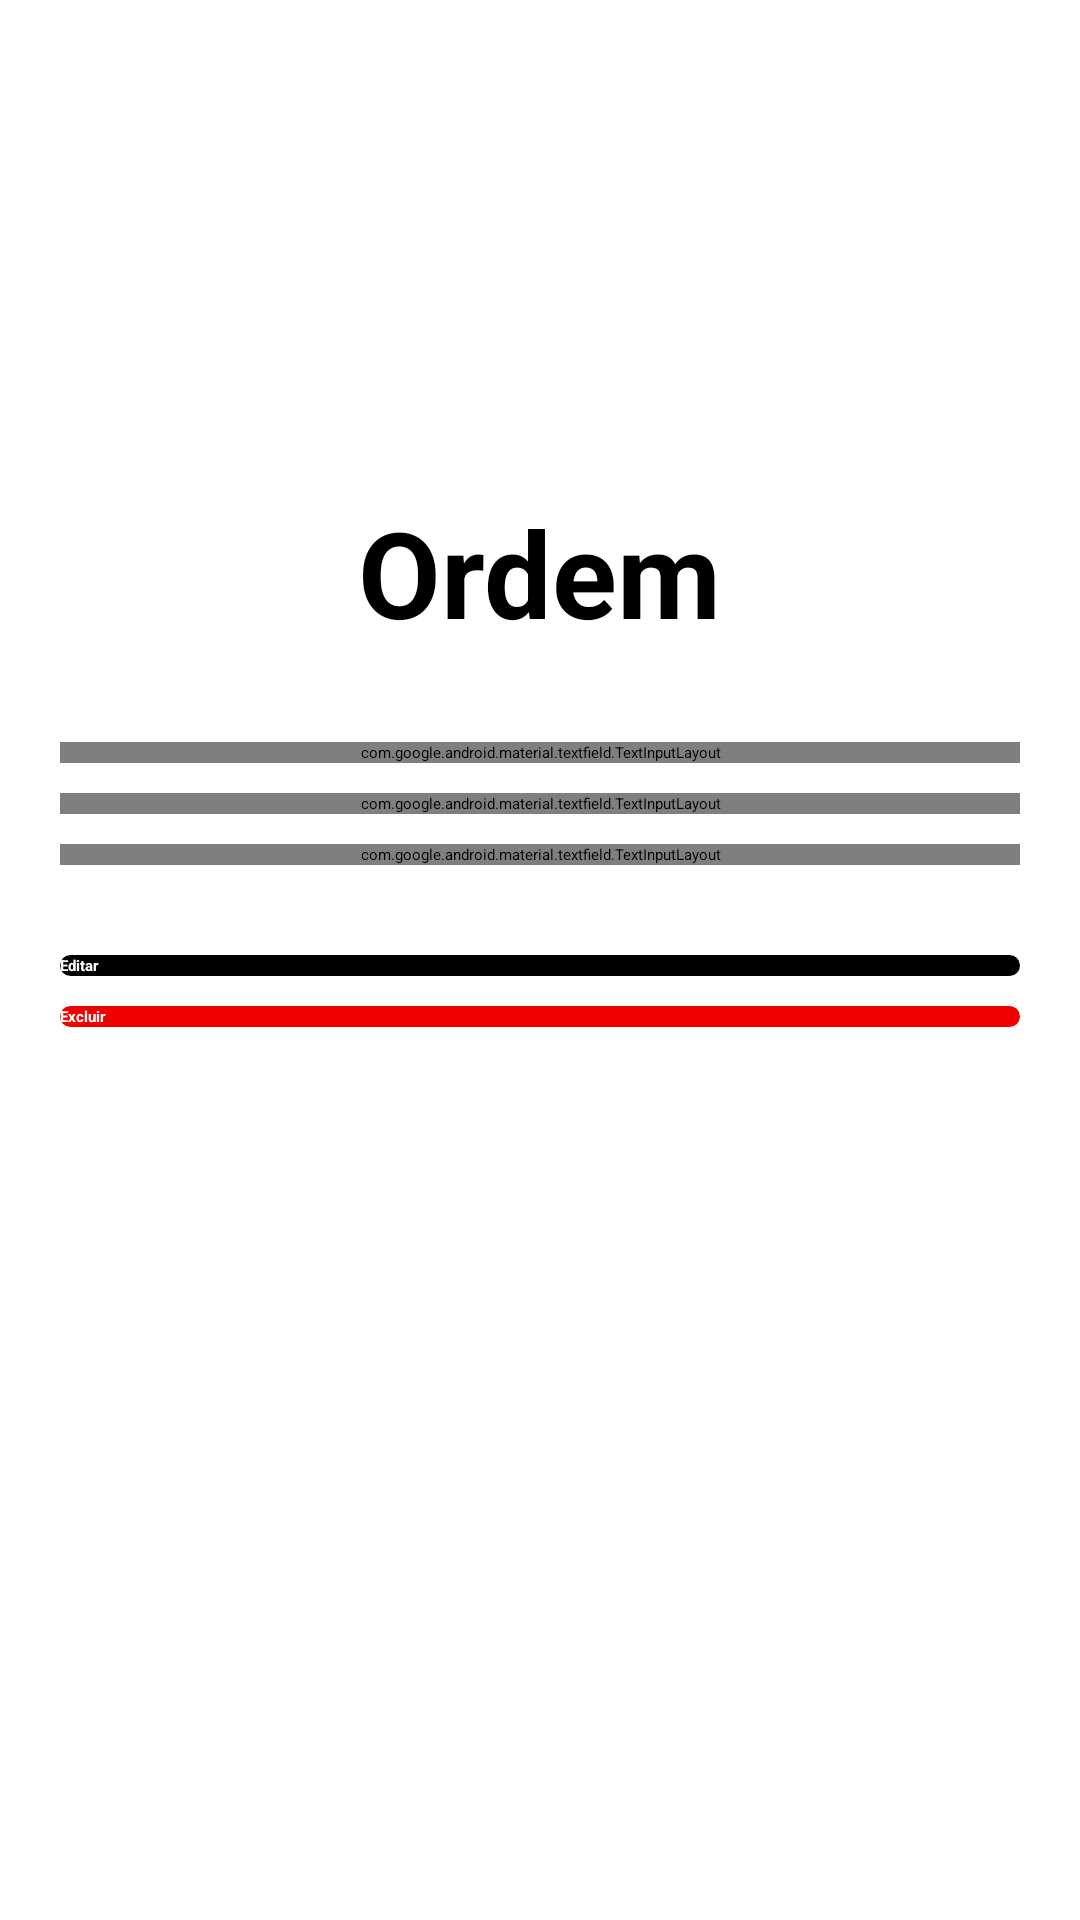

Here is an Android app screen rendered from its layout file. Give the layout XML and the strings, colors and styles it references.
<!-- AndroidManifest.xml: application theme Theme.ProjetoKotlin -->
<!-- res/layout/activity_editar_ordem.xml -->
<?xml version="1.0" encoding="utf-8"?>
<androidx.core.widget.NestedScrollView xmlns:android="http://schemas.android.com/apk/res/android"
    xmlns:app="http://schemas.android.com/apk/res-auto"
    android:layout_width="match_parent"
    android:layout_height="match_parent"
    android:fillViewport="true">

    <LinearLayout
        android:id="@+id/main"
        android:layout_width="match_parent"
        android:layout_height="match_parent"
        android:orientation="vertical"
        android:background="@color/backgroud">

        <TextView
            android:id="@+id/voltar"
            android:layout_width="wrap_content"
            android:layout_height="wrap_content"
            android:layout_marginTop="40dp"
            android:layout_marginEnd="350dp"
            android:background="@drawable/ic_voltar_nav"
            android:textColor="@color/black"
            android:textStyle="bold"
            android:layout_marginStart="20dp" />

        <TextView
            android:layout_width="wrap_content"
            android:layout_height="wrap_content"
            android:text="Ordem"
            android:textSize="40dp"
            android:textColor="@color/black"
            android:textStyle="bold"
            android:layout_gravity="center"
            android:layout_marginTop="90dp"
            android:layout_marginBottom="20dp" />

        
        <com.google.android.material.textfield.TextInputLayout
            android:layout_width="match_parent"
            android:layout_height="wrap_content"
            android:layout_marginStart="20dp"
            android:layout_marginEnd="20dp"
            android:layout_marginTop="10dp"
            app:hintEnabled="true"
            app:hintAnimationEnabled="true"
            app:boxBackgroundMode="outline"
            app:boxStrokeColor="@color/black"
            app:hintTextColor="@color/black">

            <com.google.android.material.textfield.TextInputEditText
                android:id="@+id/editTitulo"
                android:layout_width="match_parent"
                android:layout_height="wrap_content"
                android:hint="@string/hint_descricao_servico"
                android:textColor="@color/black"
                android:textColorHint="@color/black"
                android:padding="15dp"
                android:maxLines="1"
                android:inputType="text" />
        </com.google.android.material.textfield.TextInputLayout>

        
        <com.google.android.material.textfield.TextInputLayout
            android:layout_width="match_parent"
            android:layout_height="wrap_content"
            android:layout_marginStart="20dp"
            android:layout_marginEnd="20dp"
            android:layout_marginTop="10dp"
            app:hintEnabled="true"
            app:hintAnimationEnabled="true"
            app:boxBackgroundMode="outline"
            app:boxStrokeColor="@color/black"
            app:hintTextColor="@color/black">

            <com.google.android.material.textfield.TextInputEditText
                android:id="@+id/editPorte"
                android:layout_width="match_parent"
                android:layout_height="wrap_content"
                android:hint="@string/hint_porte_sistema"
                android:textColor="@color/black"
                android:textColorHint="@color/black"
                android:padding="15dp"
                android:maxLines="1"
                android:inputType="text" />
        </com.google.android.material.textfield.TextInputLayout>

        
        <com.google.android.material.textfield.TextInputLayout
            android:layout_width="match_parent"
            android:layout_height="wrap_content"
            android:layout_marginStart="20dp"
            android:layout_marginEnd="20dp"
            android:layout_marginTop="10dp"
            app:hintEnabled="true"
            app:hintAnimationEnabled="true"
            app:boxBackgroundMode="outline"
            app:boxStrokeColor="@color/black"
            app:hintTextColor="@color/black">

            <com.google.android.material.textfield.TextInputEditText
                android:id="@+id/editValor"
                android:layout_width="match_parent"
                android:layout_height="wrap_content"
                android:hint="@string/hint_valor"
                android:textColor="@color/black"
                android:textColorHint="@color/black"
                android:padding="15dp"
                android:maxLines="1"
                android:inputType="numberDecimal" />
        </com.google.android.material.textfield.TextInputLayout>

        <androidx.appcompat.widget.AppCompatButton
            android:id="@+id/btn_editar"
            android:layout_width="match_parent"
            android:layout_height="wrap_content"
            android:text="Editar"
            android:layout_gravity="center"
            android:background="@drawable/backgroud_buttom_editar"
            android:textColor="@color/white"
            android:textAllCaps="false"
            android:textStyle="bold"
            android:layout_marginTop="30dp"
            android:layout_marginStart="20dp"
            android:layout_marginEnd="20dp" />

        <androidx.appcompat.widget.AppCompatButton
            android:id="@+id/btn_excluir"
            android:layout_width="match_parent"
            android:layout_height="wrap_content"
            android:text="Excluir"
            android:layout_gravity="center"
            android:background="@drawable/backgroud_buttom_excluir"
            android:textColor="@color/white"
            android:textAllCaps="false"
            android:textStyle="bold"
            android:layout_marginTop="10dp"
            android:layout_marginStart="20dp"
            android:layout_marginEnd="20dp" />

    </LinearLayout>

</androidx.core.widget.NestedScrollView>
<!-- resources referenced by this layout -->
<resources>
  <color name="backgroud">#FFFFFFFF</color>
  <color name="black">#FF000000</color>
  <color name="white">#FFFFFFFF</color>
  <!-- drawable backgroud_buttom_editar (drawable) -->
  <?xml version="1.0" encoding="utf-8"?>
  <shape xmlns:android="http://schemas.android.com/apk/res/android"
      android:shape="rectangle">
      <stroke android:color="@color/black" android:width="1dp"></stroke>
      <solid android:color="@color/black"></solid>
      <corners android:radius="13dp"></corners>
  </shape>
  <!-- drawable backgroud_buttom_excluir (drawable) -->
  <?xml version="1.0" encoding="utf-8"?>
  <shape xmlns:android="http://schemas.android.com/apk/res/android"
      android:shape="rectangle">
      <stroke android:color="@color/red" android:width="1dp"></stroke>
      <solid android:color="@color/red"></solid>
      <corners android:radius="13dp"></corners>
  </shape>
  <!-- drawable ic_voltar_nav (drawable) -->
  <vector xmlns:android="http://schemas.android.com/apk/res/android" android:autoMirrored="true" android:height="34dp" android:tint="@color/black" android:viewportHeight="24" android:viewportWidth="24" android:width="34dp">
  
      <path android:fillColor="@android:color/white" android:pathData="M20,11H7.83l5.59,-5.59L12,4l-8,8 8,8 1.41,-1.41L7.83,13H20v-2z"/>
  
  </vector>
  <string name="hint_descricao_servico">Descrição do serviço</string>
  <string name="hint_porte_sistema">Porte do sistema</string>
  <string name="hint_valor">Valor R$</string>
  <color name="red">#F10000</color>
</resources>
